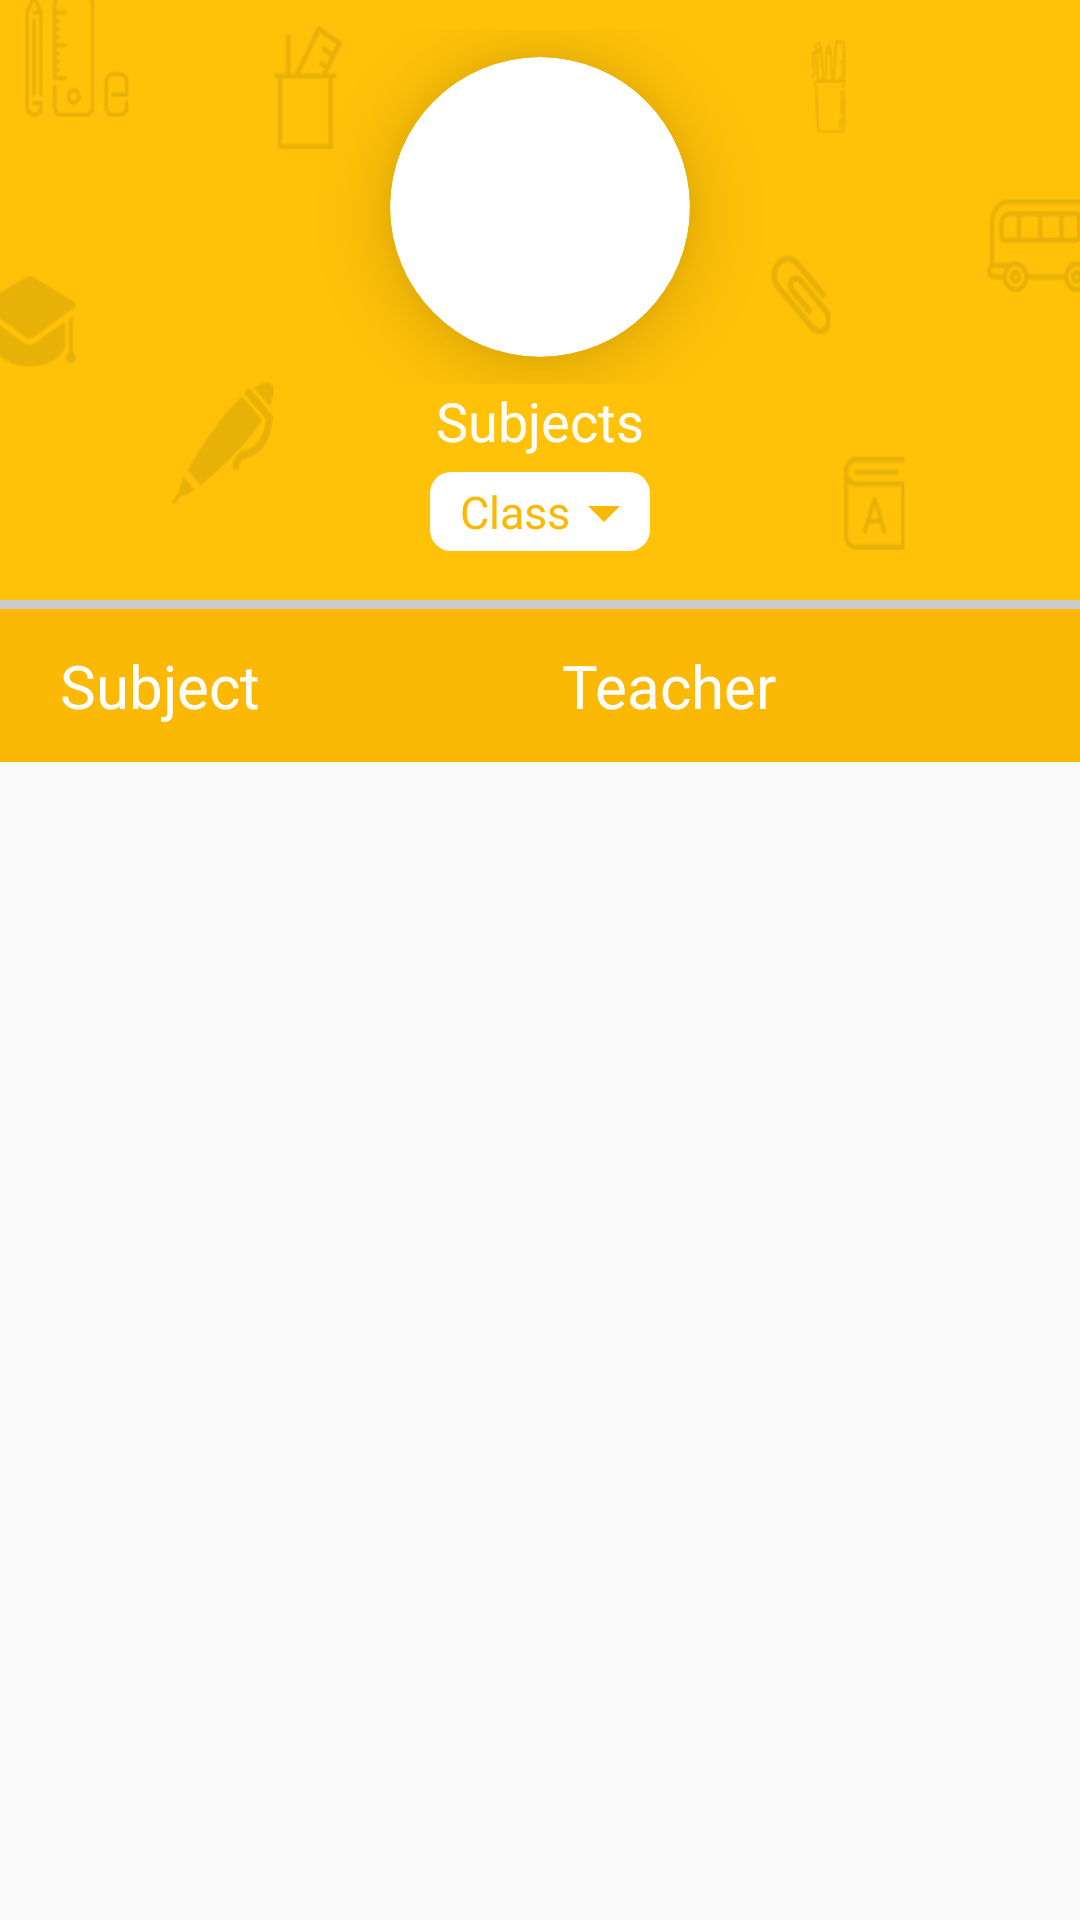

Here is an Android app screen rendered from its layout file. Give the layout XML and the strings, colors and styles it references.
<!-- AndroidManifest.xml: application theme AppTheme -->
<!-- res/layout/activity_subjects.xml -->
<?xml version="1.0" encoding="utf-8"?>
<LinearLayout xmlns:android="http://schemas.android.com/apk/res/android"
              xmlns:tools="http://schemas.android.com/tools"
              android:layout_width="match_parent"
              android:layout_height="match_parent"
              xmlns:app="http://schemas.android.com/apk/res-auto"
              android:orientation="vertical"
              tools:context="com.creativeitem.ekattorschoolmanager.SubjectsActivity">
    <LinearLayout
        android:layout_width="match_parent"
        android:layout_height="200dp"
        android:orientation="vertical"
        android:background="@drawable/login_background">

        <RelativeLayout
            android:layout_width="match_parent"
            android:layout_height="wrap_content"
            android:layout_marginTop="10dp">

            <LinearLayout
                android:id="@+id/back"
                android:layout_width="wrap_content"
                android:layout_height="wrap_content"
                android:paddingLeft="15dp"
                android:paddingBottom="15dp"
                android:paddingRight="15dp"
                android:paddingTop="15dp">

                <ImageView
                    android:layout_width="wrap_content"
                    android:layout_height="wrap_content"
                    android:src="@drawable/back"
                    android:layout_alignParentLeft="true"/>

            </LinearLayout>



            <android.support.v7.widget.CardView
                android:layout_width="100dp"
                android:layout_height="100dp"
                app:cardCornerRadius="50dp"
                android:layout_gravity="center"
                app:cardElevation="15dp"
                android:layout_centerHorizontal="true"
                android:layout_margin="9dp">

                <ImageView
                    android:layout_width="60dp"
                    android:layout_height="60dp"
                    android:scaleType="fitXY"
                    android:src="@drawable/notebook"
                    android:layout_gravity="center"/>


            </android.support.v7.widget.CardView>
        </RelativeLayout>


        <TextView
            android:layout_width="wrap_content"
            android:layout_height="wrap_content"
            android:text="Subjects"
            android:textColor="#fff"
            android:textSize="18sp"
            android:layout_gravity="center"/>

        
            
            
            
            
            

        <LinearLayout
            android:id="@+id/class_list_custom_spinner"
            android:layout_width="wrap_content"
            android:layout_height="wrap_content"
            android:orientation="horizontal"
            android:background="@drawable/round_corner_white_background"
            android:paddingLeft="10dp"
            android:paddingRight="10dp"
            android:paddingTop="3dp"
            android:paddingBottom="3dp"
            android:layout_marginTop="5dp"
            android:layout_gravity="center_horizontal">

            <TextView
                android:id="@+id/Class"
                android:layout_width="wrap_content"
                android:layout_height="wrap_content"
                android:text="Class"
                android:textSize="15sp"
                android:textColor="@color/appColor2"
                android:layout_gravity="center"/>

            <ImageView
                android:layout_width="wrap_content"
                android:layout_height="wrap_content"
                android:src="@drawable/drop_down_app_color"
                android:layout_gravity="center"
                android:paddingLeft="6dp"
                android:paddingTop="2dp"/>
        </LinearLayout>


    </LinearLayout>



    <LinearLayout
        android:layout_width="match_parent"
        android:layout_height="3dp"
        android:background="@color/textColorHint"></LinearLayout>

    <LinearLayout
        android:layout_width="match_parent"
        android:layout_height="wrap_content"
        android:weightSum="2"
        android:paddingLeft="20dp"
        android:paddingTop="12dp"
        android:paddingBottom="12dp"
        android:background="@color/appColor2">
        
        <TextView
            android:layout_width="wrap_content"
            android:layout_height="wrap_content"
            android:text="Subject"
            android:textSize="20sp"
            android:layout_weight="1"
            android:textColor="#fff"
            android:gravity="center_vertical"/>

        <TextView
            android:layout_width="wrap_content"
            android:layout_height="wrap_content"
            android:text="Teacher"
            android:textSize="20sp"
            android:layout_weight="1"
            android:textColor="#fff"
            android:gravity="center_vertical"/>
    </LinearLayout>

    <LinearLayout
        android:layout_width="match_parent"
        android:layout_height="match_parent"
        android:background="@drawable/round_corner_white_background">

        <ListView
            android:id="@+id/subjects_listView"
            android:layout_width="match_parent"
            android:layout_height="match_parent"
            android:background="#FAFAFA"
            android:divider="@null">
        </ListView>
    </LinearLayout>


</LinearLayout>
<!-- resources referenced by this layout -->
<resources>
  <color name="appColor2">#FBB804</color>
  <color name="textColorHint">#CACACA</color>
  <!-- drawable drop_down_app_color: png bitmap (drawable-hdpi, 407 bytes) -->
  <!-- drawable login_background: png bitmap (drawable, 13236 bytes) -->
  <!-- drawable round_corner_white_background (drawable-mdpi) -->
  <?xml version="1.0" encoding="utf-8"?>
  <shape xmlns:android="http://schemas.android.com/apk/res/android"
         android:shape="rectangle">
      <solid android:color="#fff" />
      <corners android:radius="7dp" />
  </shape>
  <style name="AppTheme" parent="Theme.AppCompat.Light.NoActionBar">
          
  
          
      </style>
</resources>
